Labelled photos from "augmented_dataset", an image-classification folder in NamanGandhi2005/Ultra-fruit-analyser. The possible labels are: apple stage 1, apple stage 2, apple stage 3, banana stage 1, banana stage 2, banana stage 3, banana stage 4, banana stage 5, banana stage 6, banana stage 7, banana stage 8, banana stage 9, mango stage 1, mango stage 2, mango stage 3, mango stage 4, orange stage 1, orange stage 2, orange stage 3, orange stage 4, orange stage 5.

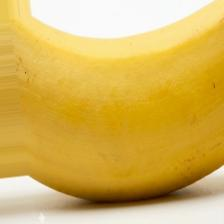
Label: banana stage 5

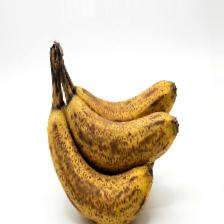
Label: banana stage 6

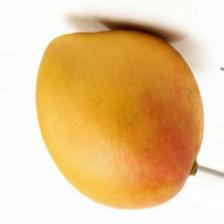
Label: mango stage 3

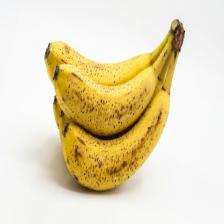
Label: banana stage 7

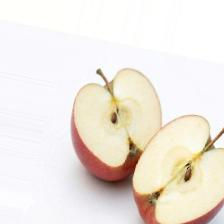
Label: apple stage 2

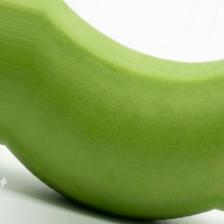
Label: banana stage 2
